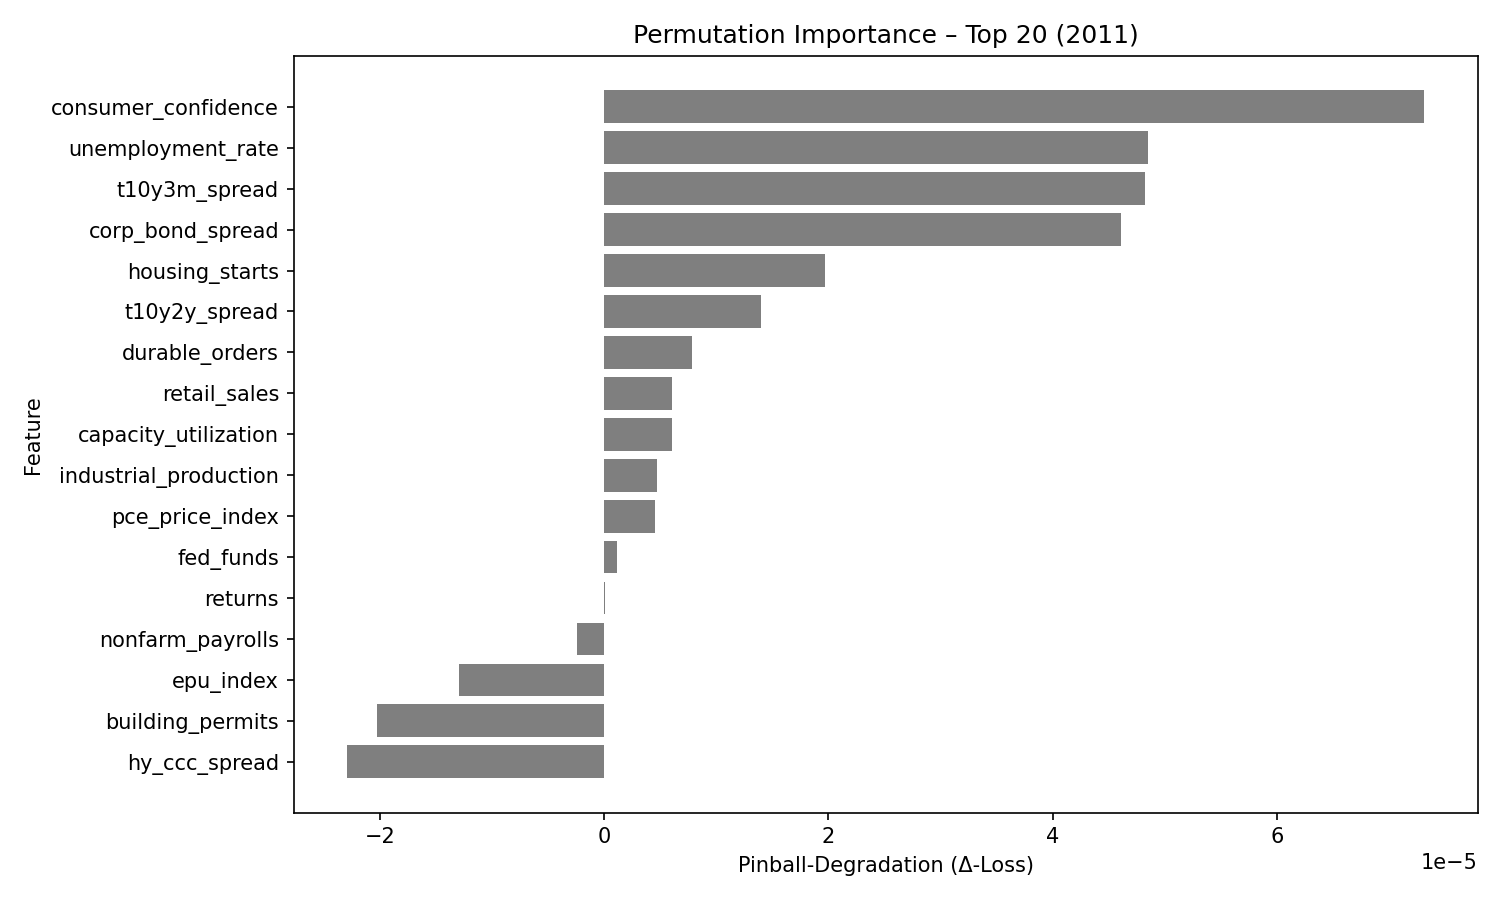

The file beside this chart, header and first rows:
feature, pinball_degradation
consumer_confidence, 7.306156e-05
unemployment_rate, 4.851632e-05
t10y3m_spread, 4.8195012e-05
corp_bond_spread, 4.60858e-05
housing_starts, 1.9699102e-05
t10y2y_spread, 1.3941666e-05
durable_orders, 7.823808e-06
retail_sales, 6.0701277e-06
capacity_utilization, 6.0636085e-06
industrial_production, 4.7241338e-06
pce_price_index, 4.513189e-06
fed_funds, 1.1797529e-06
returns, 6.821938e-08
nonfarm_payrolls, -2.4342444e-06
epu_index, -1.2977747e-05
building_permits, -2.0242296e-05
hy_ccc_spread, -2.2882363e-05
